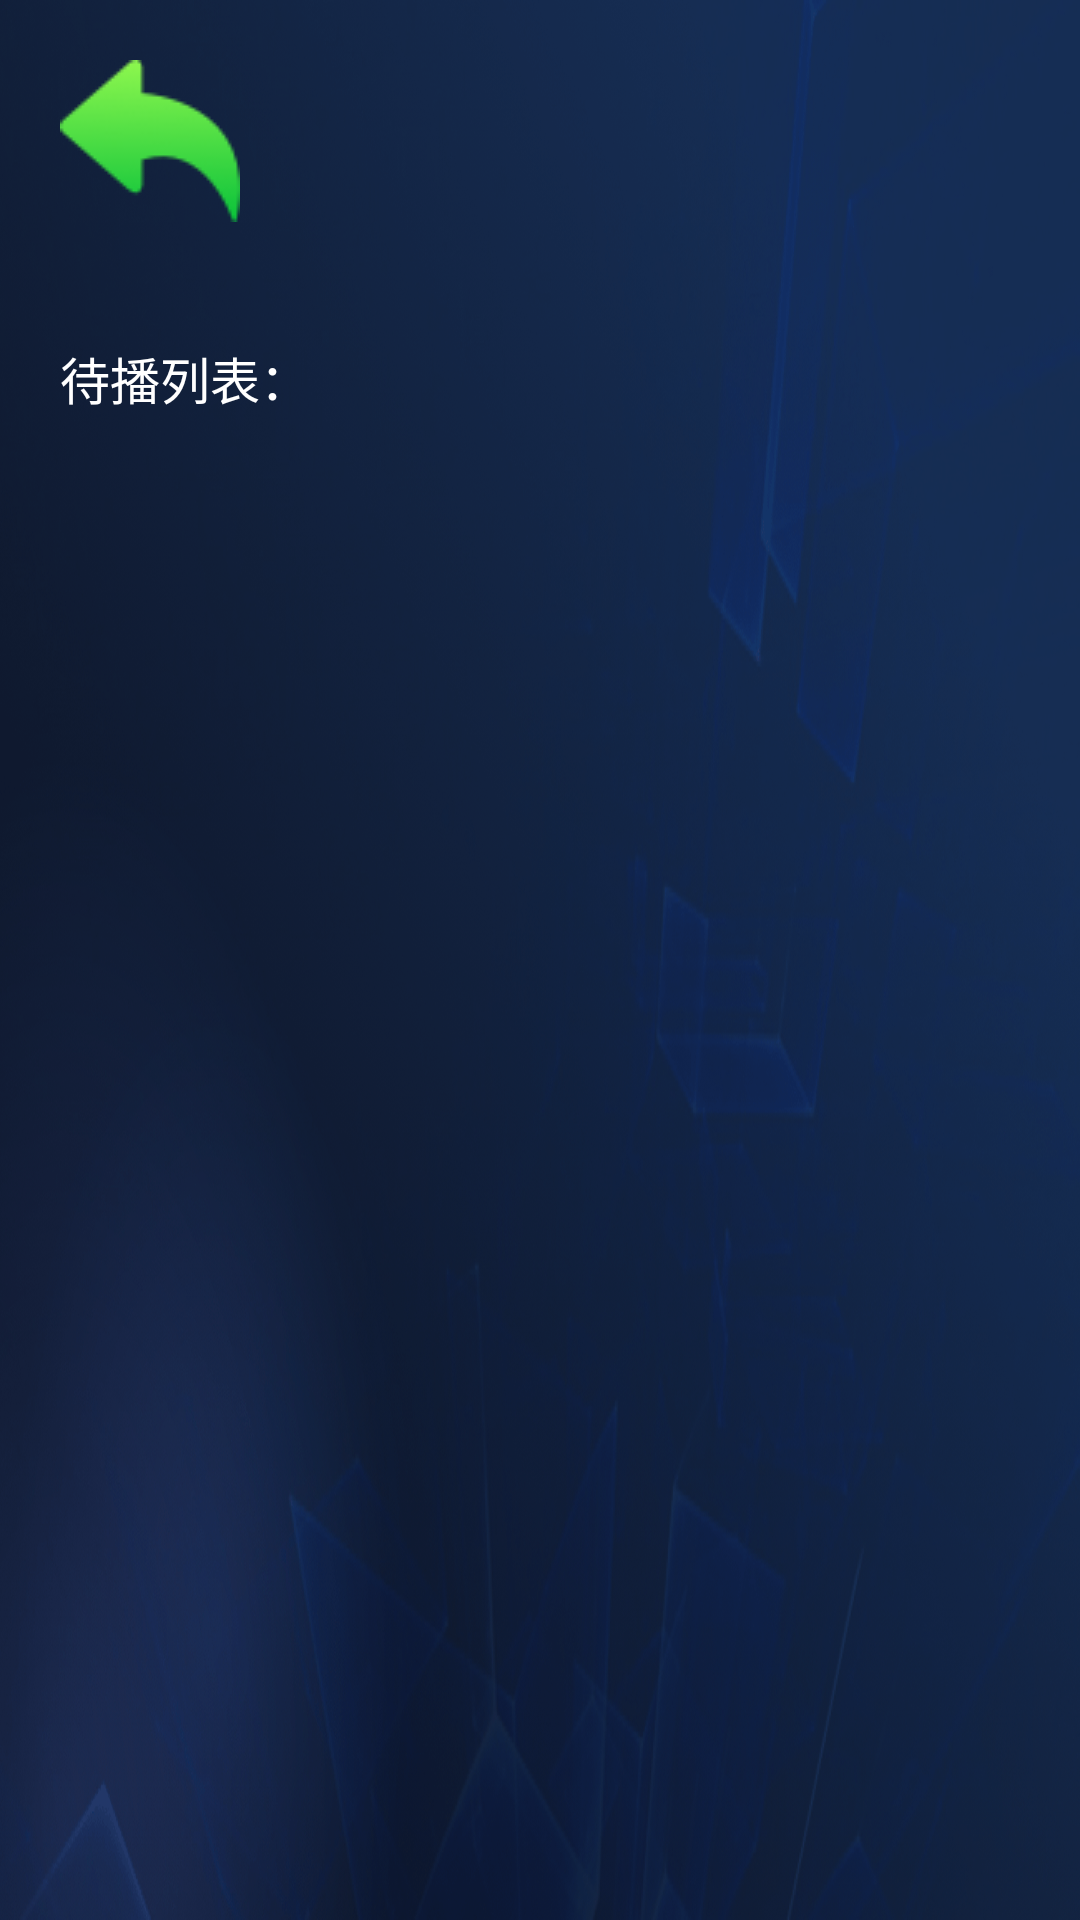

Android layout source for this screen:
<!-- AndroidManifest.xml: application theme AppTheme -->
<!-- res/layout/activity_wait_playing.xml -->
<?xml version="1.0" encoding="utf-8"?>
<LinearLayout xmlns:android="http://schemas.android.com/apk/res/android"
    android:layout_width="match_parent"
    android:layout_height="match_parent"
    android:background="@mipmap/ydgzncf_img_bg"
    android:orientation="vertical"
    android:paddingLeft="60px">

    <ImageView
        android:id="@+id/iv_return"
        android:layout_width="wrap_content"
        android:layout_height="wrap_content"
        android:layout_marginTop="60px"
        android:src="@mipmap/ydgzncf_icon_fanhui" />

    <TextView
        style="@style/text_white"
        android:layout_marginTop="120px"
        android:text="待播列表："
        android:textSize="50px" />

    <android.support.v7.widget.RecyclerView
        android:id="@+id/rv_course"
        android:layout_width="match_parent"
        android:layout_height="wrap_content"
        android:layout_marginTop="100px"
        android:scrollbars="none" />


</LinearLayout>
<!-- resources referenced by this layout -->
<resources>
  <!-- mipmap ydgzncf_icon_fanhui: png bitmap (mipmap-mdpi, 2641 bytes) -->
  <!-- mipmap ydgzncf_img_bg: png bitmap (mipmap-hdpi, 914621 bytes) -->
  <style name="text_white">
          <item name="android:layout_width">wrap_content</item>
          <item name="android:layout_height">wrap_content</item>
          <item name="android:textColor">@color/white</item>
      </style>
  <style name="AppTheme" parent="Theme.AppCompat.Light.NoActionBar">
          <item name="android:windowFullscreen">true</item>
          <item name="android:windowNoTitle">true</item>
      </style>
  <color name="white">#FFFFFF</color>
</resources>
